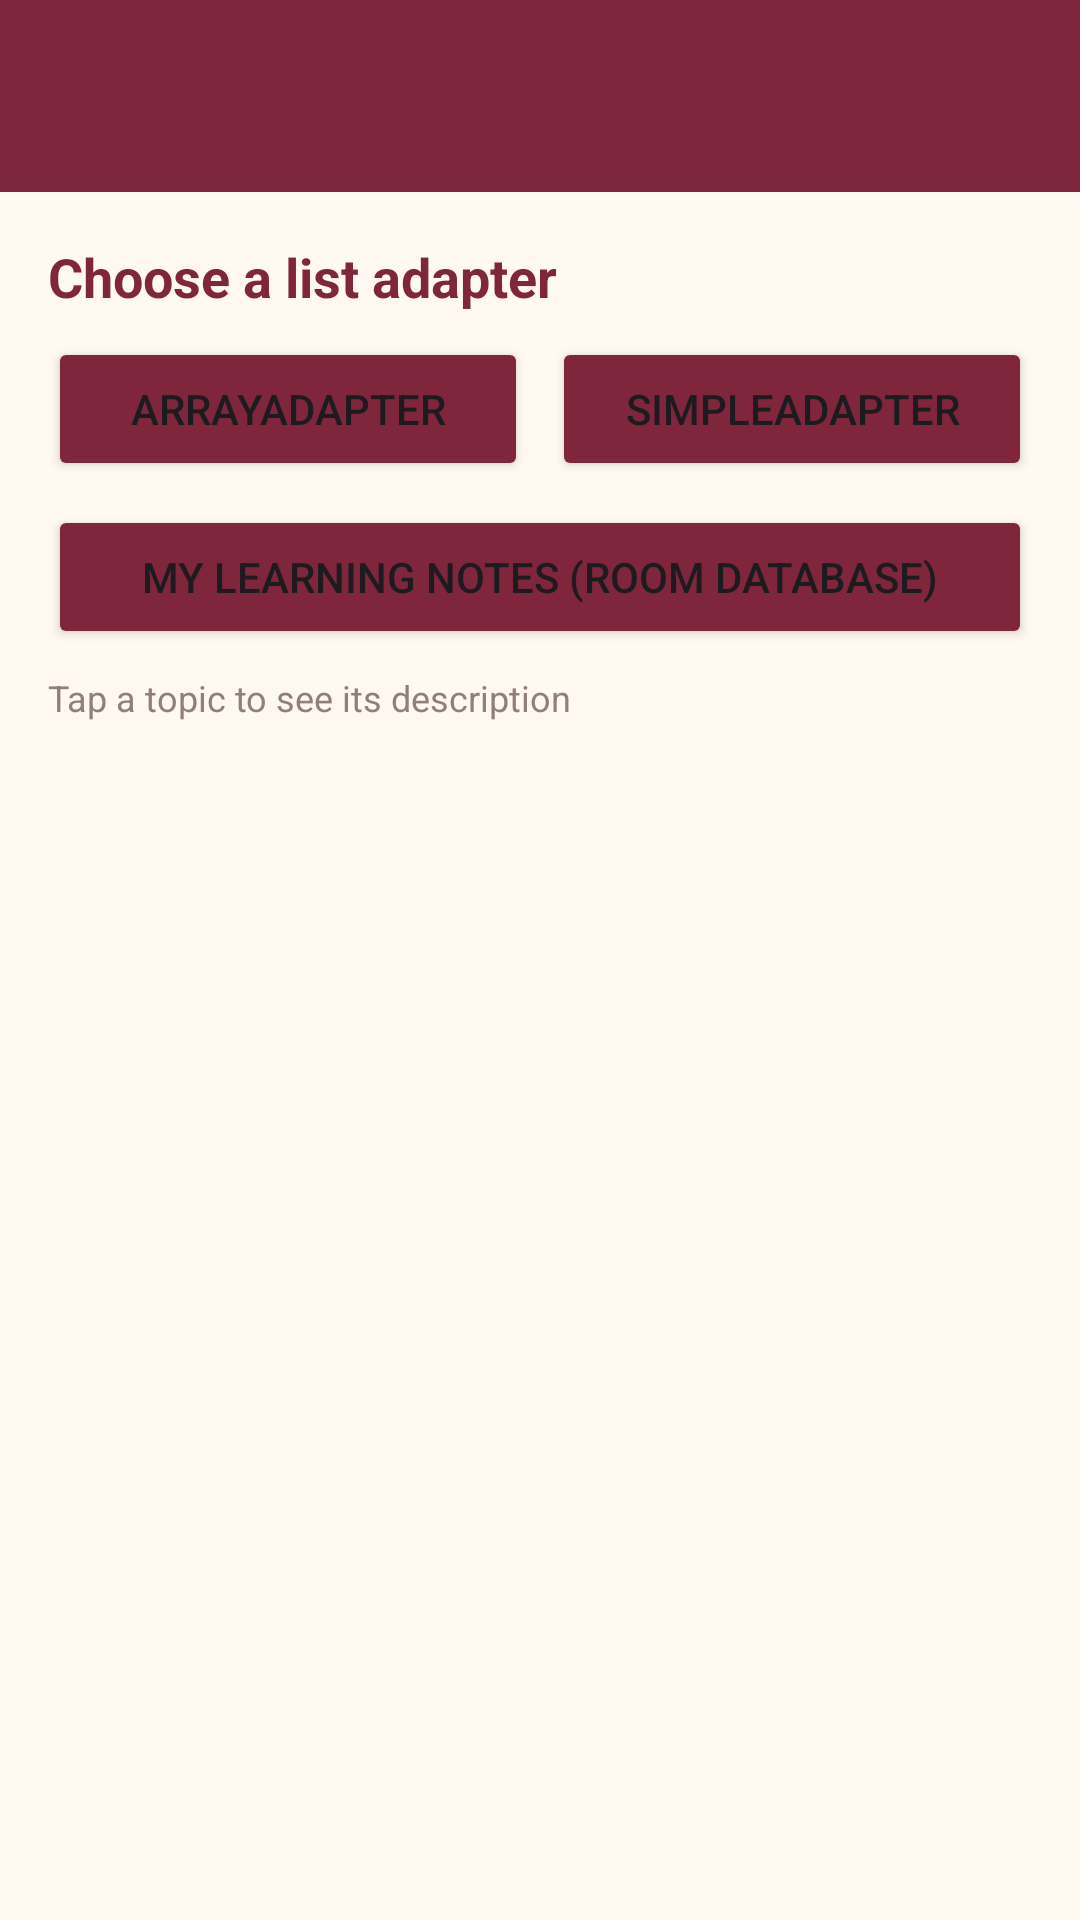

Android layout source for this screen:
<!-- AndroidManifest.xml: application theme Theme.Jessica_TIA -->
<!-- res/layout/fragment_more.xml -->
<?xml version="1.0" encoding="utf-8"?>
<androidx.coordinatorlayout.widget.CoordinatorLayout xmlns:android="http://schemas.android.com/apk/res/android"
    xmlns:app="http://schemas.android.com/apk/res-auto" android:layout_width="match_parent" android:layout_height="match_parent" android:background="#FFF9F1">
    <com.google.android.material.appbar.AppBarLayout android:layout_width="match_parent" android:layout_height="wrap_content" android:background="#7F263D">
        <androidx.appcompat.widget.Toolbar android:layout_width="match_parent" android:layout_height="?attr/actionBarSize" android:title="Learning Library" android:titleTextColor="#FFFFFF" app:layout_scrollFlags="scroll|enterAlways" />
    </com.google.android.material.appbar.AppBarLayout>
    <LinearLayout android:layout_width="match_parent" android:layout_height="match_parent" android:orientation="vertical" android:padding="16dp" app:layout_behavior="@string/appbar_scrolling_view_behavior">
        <TextView android:layout_width="match_parent" android:layout_height="wrap_content" android:text="Choose a list adapter" android:textColor="#7F263D" android:textSize="18sp" android:textStyle="bold" />
        <LinearLayout android:layout_width="match_parent" android:layout_height="wrap_content" android:orientation="horizontal" android:layout_marginTop="8dp">
            <Button android:id="@+id/btnArrayAdapter" android:layout_width="0dp" android:layout_height="wrap_content" android:layout_weight="1" android:text="ArrayAdapter" android:backgroundTint="#7F263D" />
            <Button android:id="@+id/btnSimpleAdapter" android:layout_width="0dp" android:layout_height="wrap_content" android:layout_weight="1" android:layout_marginStart="8dp" android:text="SimpleAdapter" android:backgroundTint="#7F263D" />
        </LinearLayout>
        <Button android:id="@+id/btnOpenNotes" android:layout_width="match_parent" android:layout_height="wrap_content" android:layout_marginTop="8dp" android:text="My Learning Notes (Room Database)" android:backgroundTint="#7F263D" />
        <TextView android:layout_width="match_parent" android:layout_height="wrap_content" android:layout_marginTop="8dp" android:text="Tap a topic to see its description" android:textColor="#927F7A" android:textSize="12sp" />
        <ListView android:id="@+id/listMoreTopics" android:layout_width="match_parent" android:layout_height="0dp" android:layout_weight="1" android:divider="#EAD8C8" android:dividerHeight="1dp" />
    </LinearLayout>
</androidx.coordinatorlayout.widget.CoordinatorLayout>
<!-- resources referenced by this layout -->
<resources>
  <style name="Theme.Jessica_TIA" parent="Base.Theme.Jessica_TIA" />
  <style name="Base.Theme.Jessica_TIA" parent="Theme.Material3.DayNight.NoActionBar">
          <item name="colorPrimary">#8E304E</item>
          <item name="colorSecondary">#D9A7B7</item>
          <item name="android:statusBarColor">#8E304E</item>
          <item name="android:navigationBarColor">#FFF4E8</item>
          <item name="android:windowLightNavigationBar">true</item>
      </style>
</resources>
